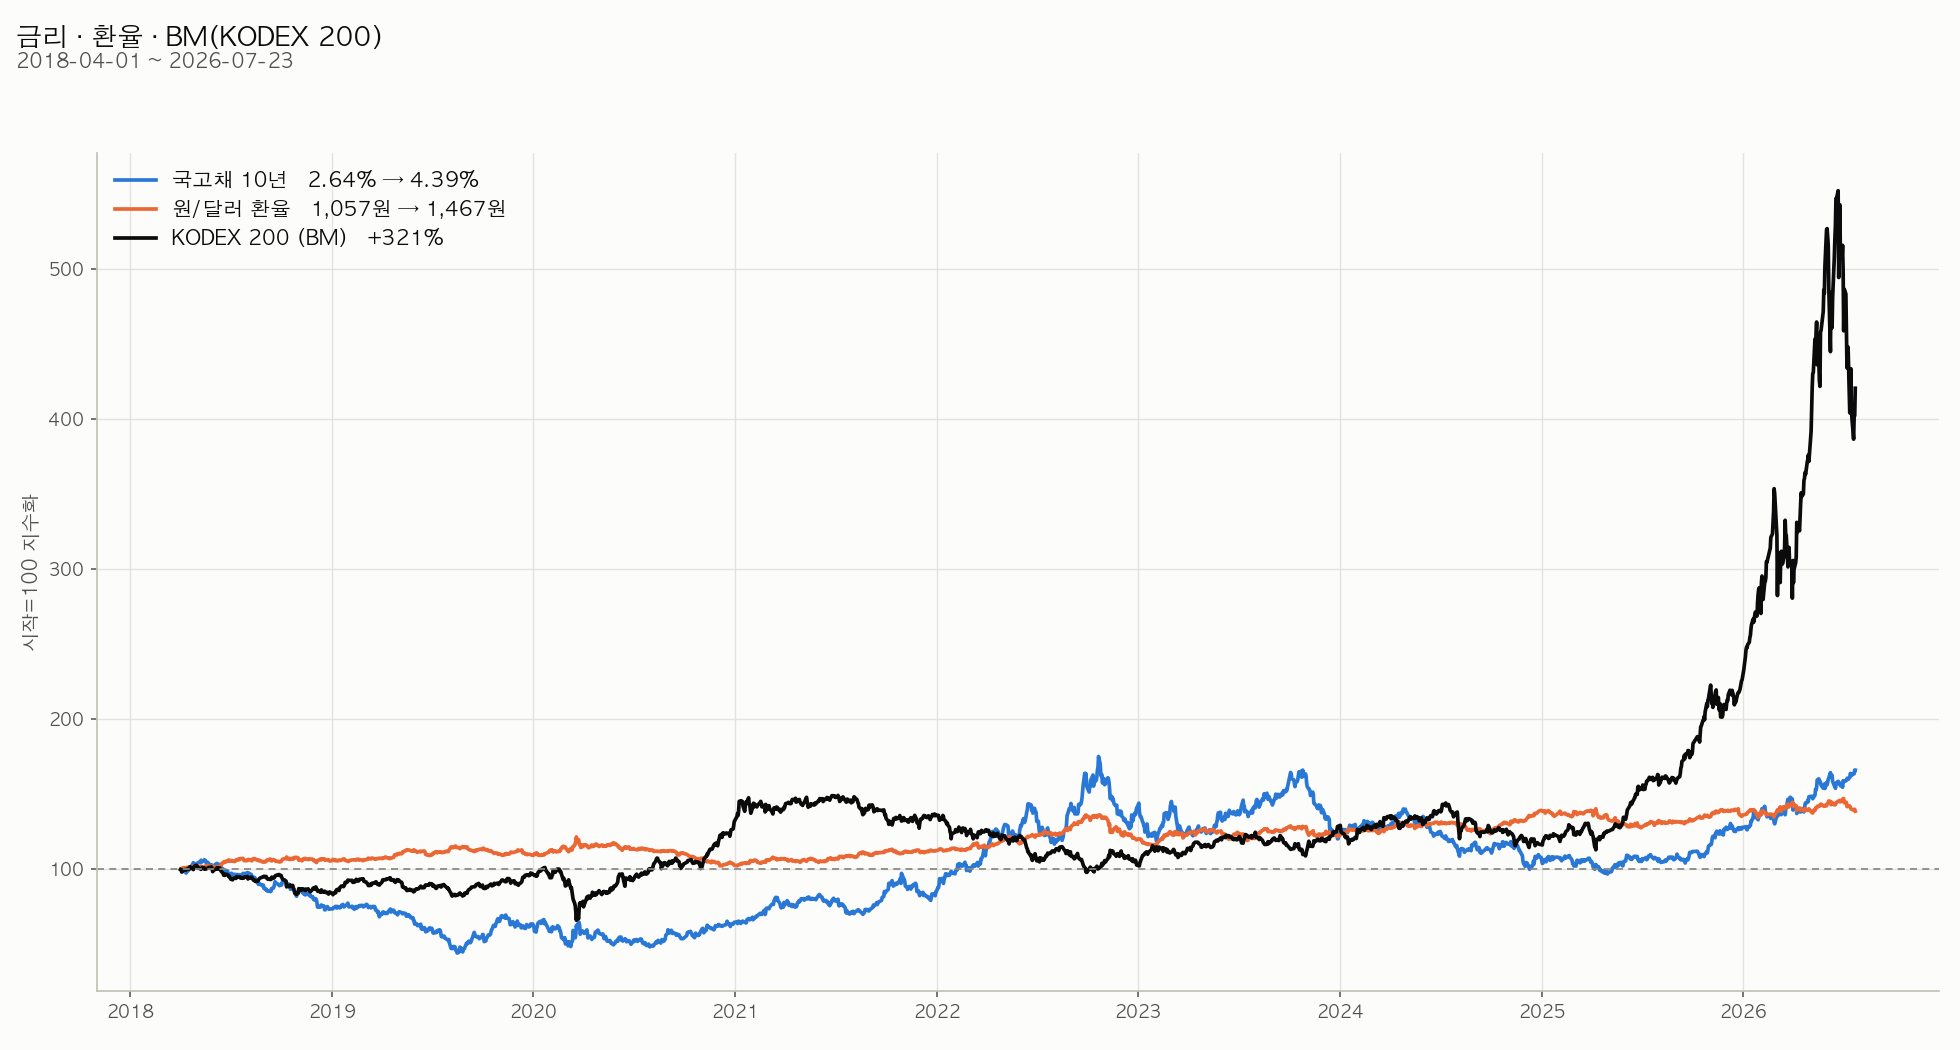

The file beside this chart, header and first rows:
, bond_10y, usd_krw, kodex200
2018-04-02, 2.643, 1057, 26873
2018-04-03, 2.634, 1054, 26819
2018-04-04, 2.617, 1060, 26406
2018-04-05, 2.633, 1060, 26772
2018-04-06, 2.607, 1070, 26642
2018-04-09, 2.613, 1067, 26827
2018-04-10, 2.622, 1066, 26852
2018-04-11, 2.596, 1066, 26768
2018-04-12, 2.58, 1070, 26764
2018-04-13, 2.603, 1070, 26941
2018-04-16, 2.625, 1074, 26962
2018-04-17, 2.636, 1067, 26924
2018-04-18, 2.652, 1069, 27223
2018-04-19, 2.647, 1062, 27375
2018-04-20, 2.671, 1067, 27194
2018-04-23, 2.725, 1069, 27177
2018-04-24, 2.726, 1077, 27025
2018-04-25, 2.762, 1081, 26852
2018-04-26, 2.749, 1081, 27190
2018-04-27, 2.7, 1077, 27438
2018-04-30, 2.713, 1068, 27617
2018-05-02, 2.751, 1076, 27420
2018-05-03, 2.751, 1076, 27326
2018-05-04, 2.761, 1077, 27108
2018-05-08, 2.787, 1076, 26984
2018-05-09, 2.805, 1081, 26895
2018-05-10, 2.772, 1073, 27078
2018-05-11, 2.785, 1069, 27245
2018-05-14, 2.795, 1068, 27190
2018-05-15, 2.814, 1074, 26942
2018-05-16, 2.794, 1078, 27027
2018-05-17, 2.796, 1081, 26929
2018-05-18, 2.765, 1078, 27014
2018-05-21, 2.769, 1085, 27057
2018-05-23, 2.747, 1081, 27241
2018-05-24, 2.72, 1080, 27155
2018-05-25, 2.716, 1078, 27198
2018-05-28, 2.726, 1074, 27314
2018-05-29, 2.693, 1077, 27061
2018-05-30, 2.697, 1081, 26484
2018-05-31, 2.695, 1078, 26591
2018-06-01, 2.703, 1075, 26753
2018-06-04, 2.733, 1072, 26895
2018-06-05, 2.716, 1071, 26954
2018-06-07, 2.75, 1069, 27190
2018-06-08, 2.714, 1076, 26924
2018-06-11, 2.732, 1075, 27160
2018-06-12, 2.721, 1077, 27125
2018-06-14, 2.711, 1083, 26630
2018-06-15, 2.672, 1098, 26497
2018-06-18, 2.65, 1105, 26181
2018-06-19, 2.62, 1109, 25843
2018-06-20, 2.618, 1105, 26027
2018-06-21, 2.594, 1113, 25804
2018-06-22, 2.608, 1107, 26001
2018-06-25, 2.605, 1117, 25988
2018-06-26, 2.618, 1115, 25958
2018-06-27, 2.576, 1118, 25864
2018-06-28, 2.558, 1124, 25633
2018-06-29, 2.556, 1114, 25689
... 1,989 more rows
